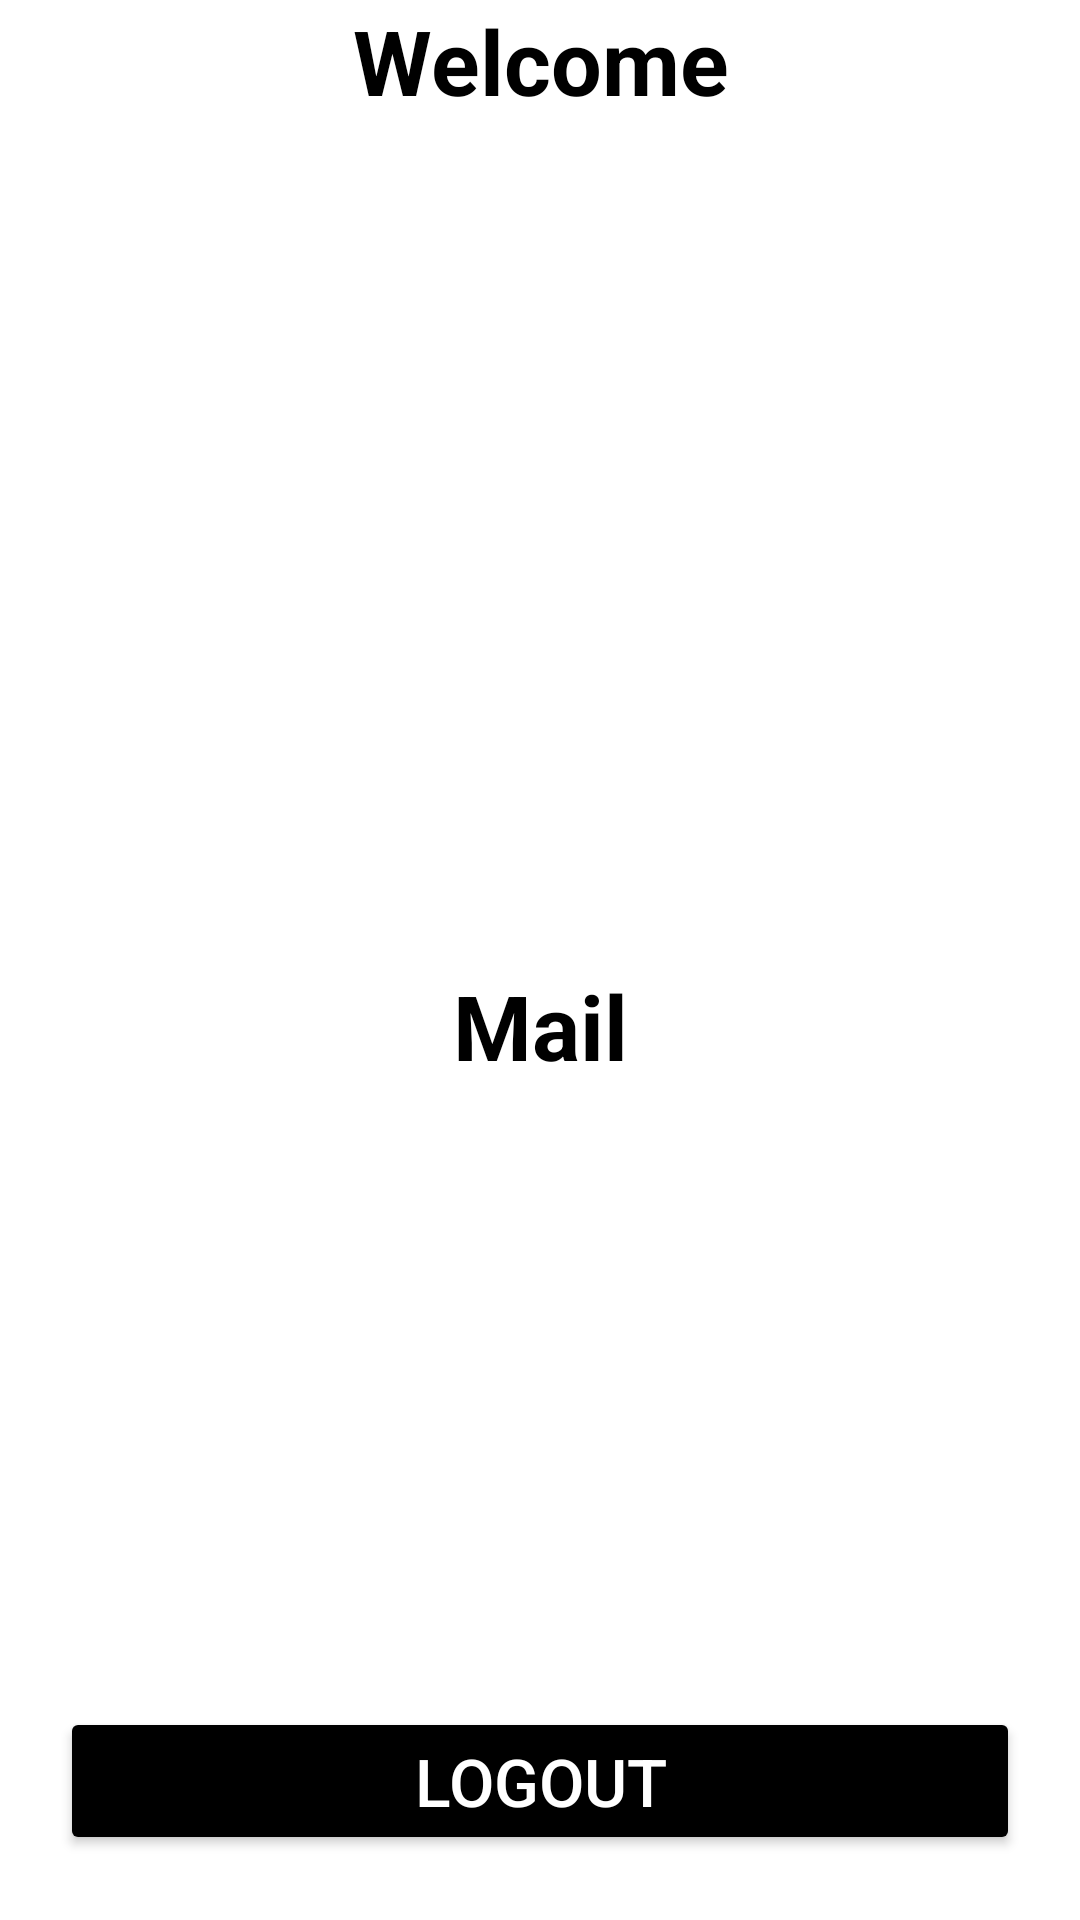

Reconstruct the res/layout file that produces this screen, plus the resources it refers to.
<!-- AndroidManifest.xml: application theme Theme.DanumaiWasanawai -->
<!-- res/layout/activity_home.xml -->
<?xml version="1.0" encoding="utf-8"?>
<RelativeLayout xmlns:android="http://schemas.android.com/apk/res/android"
    xmlns:app="http://schemas.android.com/apk/res-auto"
    xmlns:tools="http://schemas.android.com/tools"
    android:layout_width="match_parent"
    android:layout_height="match_parent"
    android:background="@color/white"
    tools:context=".HomeActivity">

    <TextView
        android:id="@+id/wel"
        android:layout_width="match_parent"
        android:layout_height="wrap_content"
        android:gravity="center"
        android:text="@string/welcome"
        android:textColor="@color/black"
        android:textSize="30sp"
        android:textStyle="bold"

        />

    <TextView
        android:id="@+id/name"
        android:layout_width="match_parent"
        android:layout_height="wrap_content"
        android:layout_below="@+id/wel"
        android:layout_marginTop="213dp"
        android:gravity="center"
        android:text="@string/string_name"
        android:textColor="@color/black"
        android:textSize="30sp"
        android:textStyle="bold"

        />

    <TextView
        android:id="@+id/mail"
        android:layout_width="match_parent"
        android:layout_height="wrap_content"
        android:layout_below="@+id/name"
        android:layout_marginTop="28dp"
        android:gravity="center"
        android:text="@string/mail"
        android:textColor="@color/black"
        android:textSize="30sp"
        android:textStyle="bold"

        />

    <Button
        android:id="@+id/logout"
        android:layout_width="291dp"
        android:layout_height="wrap_content"
        android:layout_below="@id/mail"
        android:layout_alignParentStart="true"
        android:layout_alignParentEnd="true"
        android:layout_marginStart="55dp"
        android:layout_marginLeft="20sp"
        android:layout_marginTop="207dp"
        android:layout_marginEnd="65dp"
        android:layout_marginRight="20sp"
        android:backgroundTint="@color/black"
        android:padding="10dp"
        android:text="@string/logout"
        android:textColor="@color/white"
        android:textSize="22sp" />

    <ImageView
        android:id="@+id/imageView3"
        android:layout_width="match_parent"
        android:layout_height="wrap_content"
        android:layout_below="@+id/wel"
        android:layout_alignParentStart="true"
        android:layout_alignParentEnd="true"
        android:layout_alignParentBottom="true"
        android:layout_marginStart="150dp"
        android:layout_marginTop="58dp"
        android:layout_marginEnd="163dp"
        android:layout_marginBottom="433dp"
        android:contentDescription="@string/todo"
        tools:ignore="ImageContrastCheck"
        tools:srcCompat="@tools:sample/avatars" />


</RelativeLayout>
<!-- resources referenced by this layout -->
<resources>
  <color name="black">#FF000000</color>
  <color name="white">#FFFFFFFF</color>
  <string name="logout">Logout</string>
  <string name="mail">Mail</string>
  <string name="string_name" />
  <string name="todo">TODO</string>
  <string name="welcome">Welcome</string>
  <style name="Theme.DanumaiWasanawai" parent="Theme.MaterialComponents.DayNight.DarkActionBar">
          
          <item name="colorPrimary">#7e2b09</item>
          <item name="colorPrimaryVariant">#FF7E2B09</item>
          <item name="colorOnPrimary">@color/colorGradientCenter</item>
          
          <item name="colorSecondary">@color/teal_200</item>
          <item name="colorSecondaryVariant">@color/teal_200</item>
          <item name="colorOnSecondary">@color/white</item>
          
          <item name="android:statusBarColor" tools:targetApi="l">?attr/colorPrimaryVariant</item>
          
      </style>
  <color name="colorGradientCenter">#F67831</color>
  <color name="teal_200">#FF03DAC5</color>
</resources>
